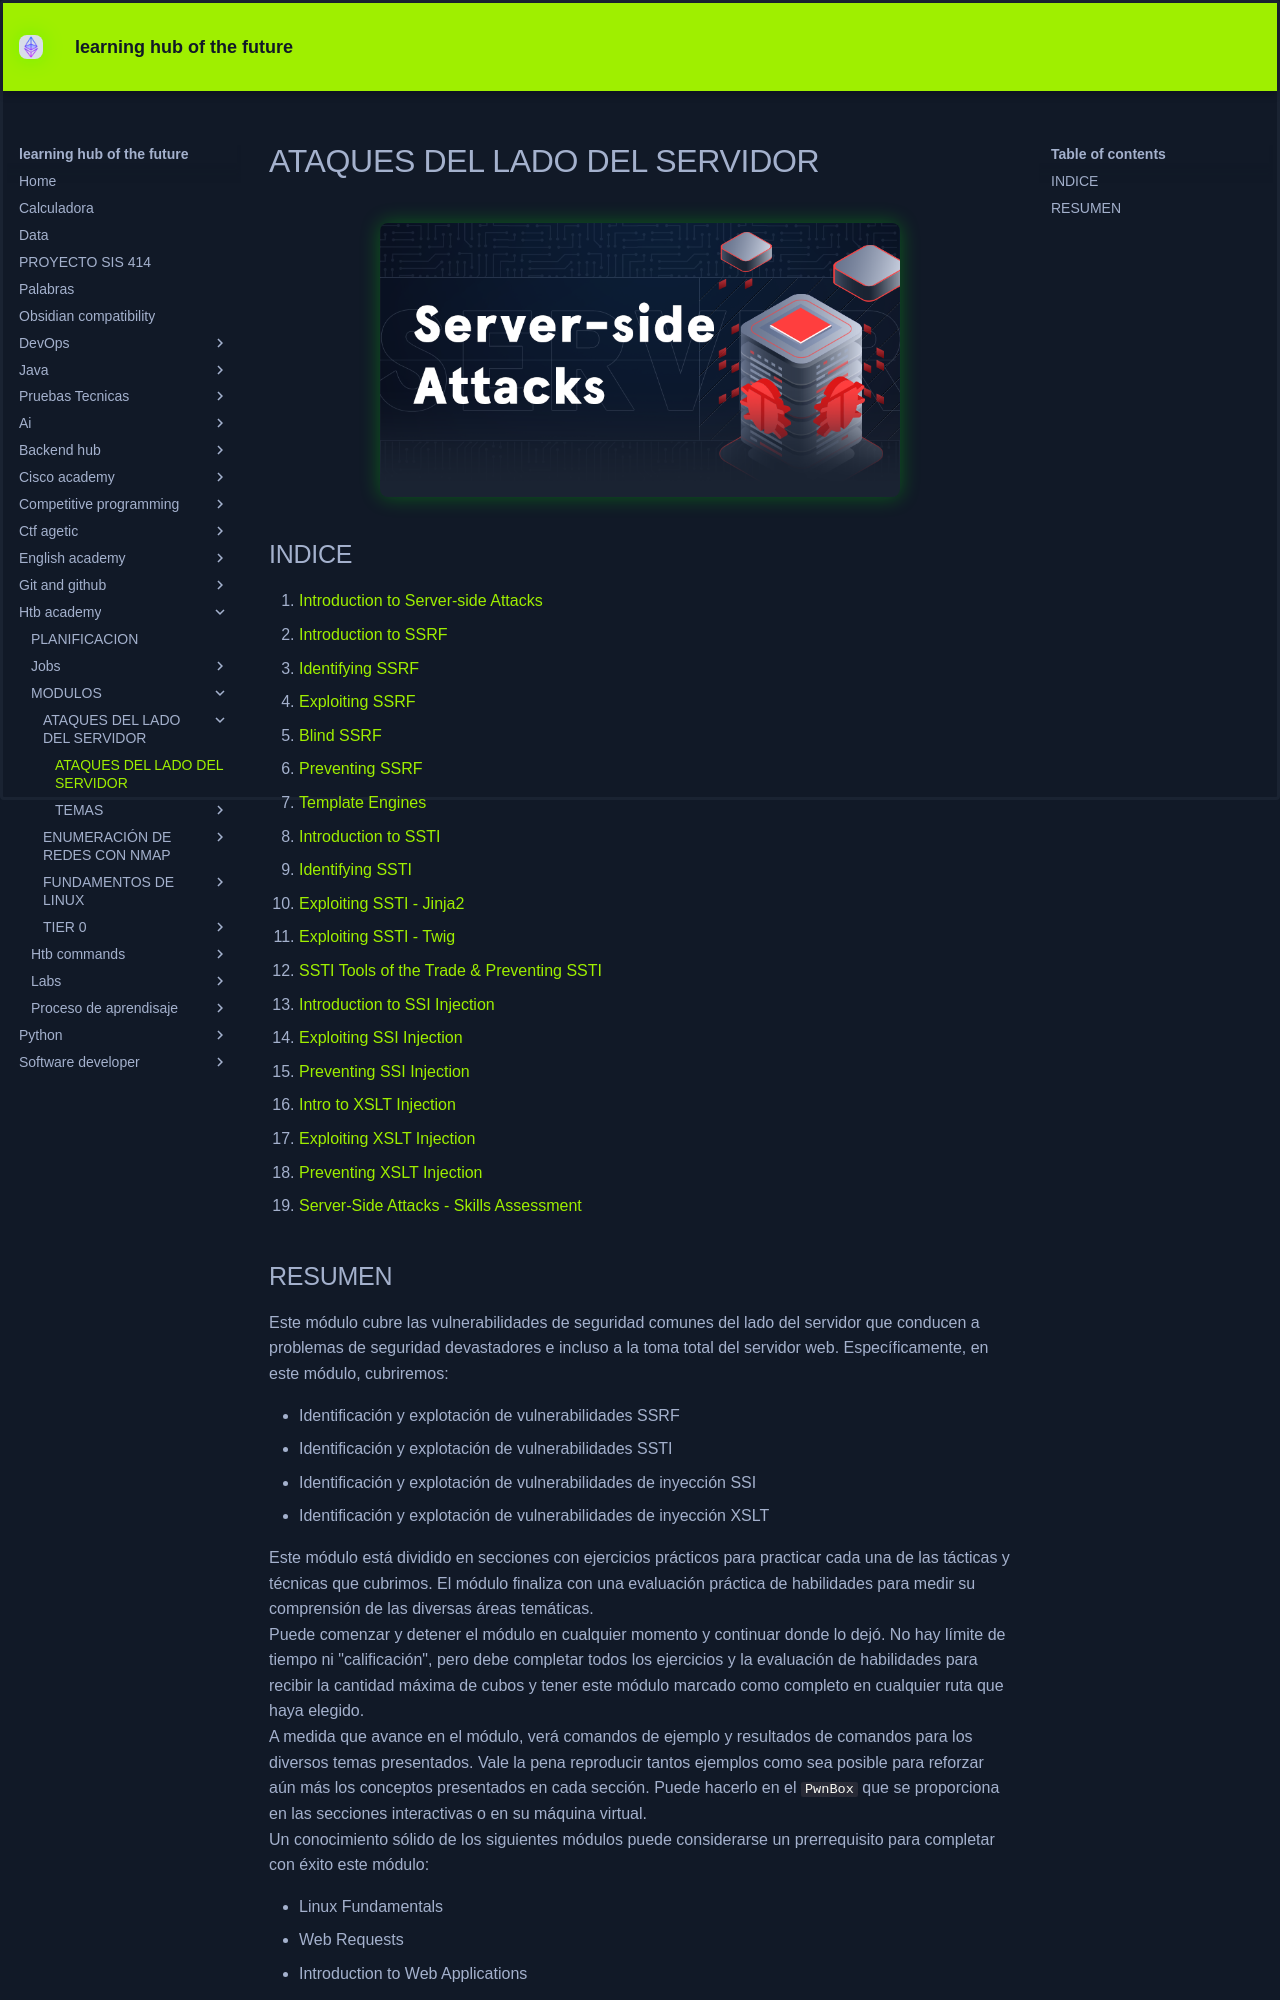

repository: KEVIN-117/learning-docs · page: htb-academy/MODULOS/ATAQUES DEL LADO DEL SERVIDOR/Ataques del lado del servidor/index.html · generator: mkdocs

## INDICE

-  Introduction to Server-side Attacks
-  Introduction to SSRF
-  Identifying SSRF
-  Exploiting SSRF
-  Blind SSRF
-  Preventing SSRF
-  Template Engines
-  Introduction to SSTI
-  Identifying SSTI
-  Exploiting SSTI - Jinja2
-  Exploiting SSTI - Twig
-  SSTI Tools of the Trade & Preventing SSTI
-  Introduction to SSI Injection
-  Exploiting SSI Injection
-  Preventing SSI Injection
-  Intro to XSLT Injection
-  Exploiting XSLT Injection
-  Preventing XSLT Injection
-  Server-Side Attacks - Skills Assessment
